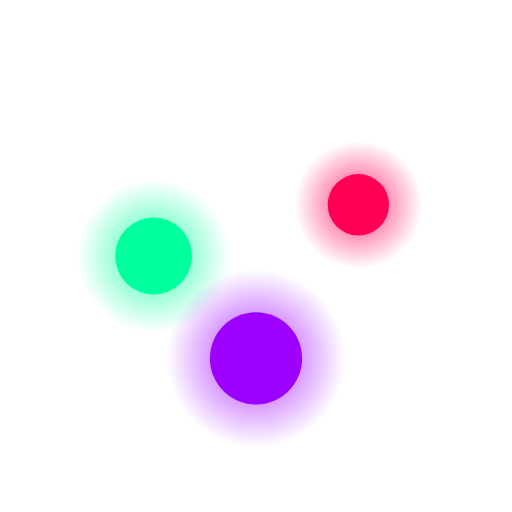
t = 0.00 s
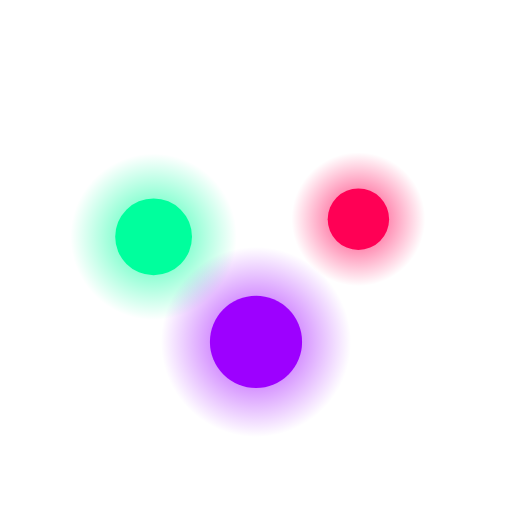
t = 0.75 s
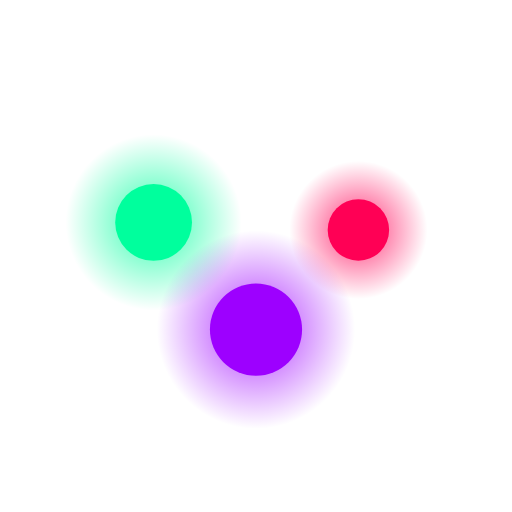
t = 1.31 s
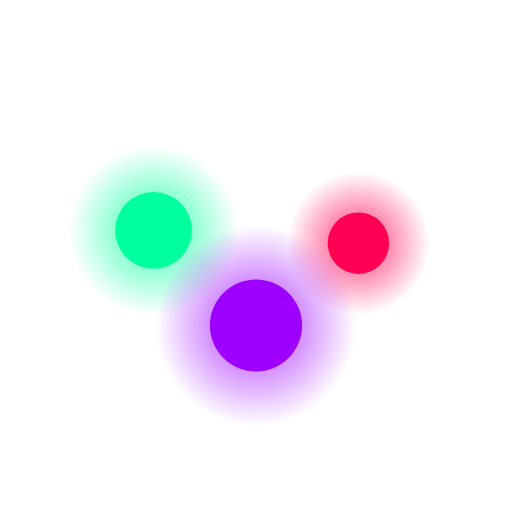
t = 2.00 s
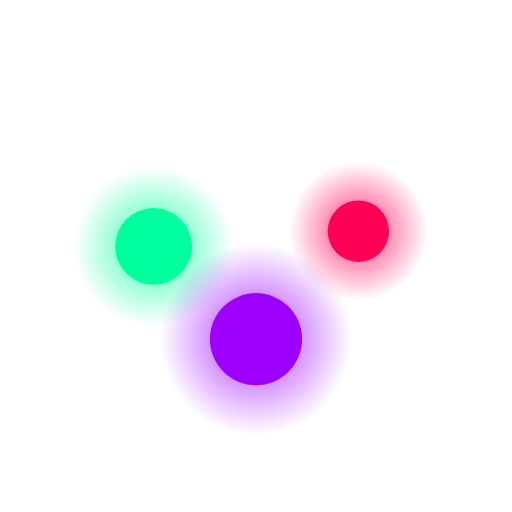
t = 2.63 s
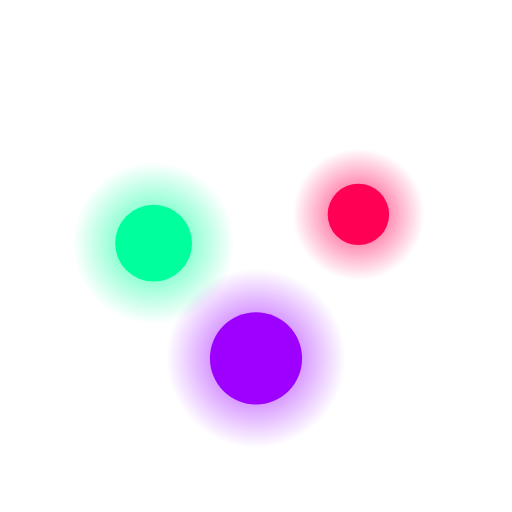
t = 3.50 s

The animated SVG that drew these frames (rendered in a browser with its animation timeline set to each time). Animation: 9 SMIL elements (animate=9); one cycle of 4.00 s, repeats indefinitely.

<svg width="200" height="200" viewBox="0 0 200 200" xmlns="http://www.w3.org/2000/svg">
  <defs>
    <radialGradient id="greenGlow" cx="50%" cy="50%" r="50%">
      <stop offset="0%" stop-color="#00ff9d" stop-opacity="0.8" />
      <stop offset="100%" stop-color="#00ff9d" stop-opacity="0" />
    </radialGradient>
    <radialGradient id="redGlow" cx="50%" cy="50%" r="50%">
      <stop offset="0%" stop-color="#ff0055" stop-opacity="0.8" />
      <stop offset="100%" stop-color="#ff0055" stop-opacity="0" />
    </radialGradient>
    <radialGradient id="violetGlow" cx="50%" cy="50%" r="50%">
      <stop offset="0%" stop-color="#9d00ff" stop-opacity="0.8" />
      <stop offset="100%" stop-color="#9d00ff" stop-opacity="0" />
    </radialGradient>
  </defs>
  
  <!-- Green Ball -->
  <g>
    <circle cx="60" cy="100" r="30" fill="url(#greenGlow)">
      <animate attributeName="cy" values="100;85;100" dur="3s" repeatCount="indefinite" />
      <animate attributeName="r" values="30;35;30" dur="3s" repeatCount="indefinite" />
    </circle>
    <circle cx="60" cy="100" r="15" fill="#00ff9d">
      <animate attributeName="cy" values="100;85;100" dur="3s" repeatCount="indefinite" />
    </circle>
  </g>

  <!-- Red Ball -->
  <g>
    <circle cx="140" cy="80" r="25" fill="url(#redGlow)">
      <animate attributeName="cy" values="80;95;80" dur="4s" repeatCount="indefinite" />
      <animate attributeName="r" values="25;28;25" dur="4s" repeatCount="indefinite" />
    </circle>
    <circle cx="140" cy="80" r="12" fill="#ff0055">
      <animate attributeName="cy" values="80;95;80" dur="4s" repeatCount="indefinite" />
    </circle>
  </g>

  <!-- Violet Ball -->
  <g>
    <circle cx="100" cy="140" r="35" fill="url(#violetGlow)">
      <animate attributeName="cy" values="140;125;140" dur="3.5s" repeatCount="indefinite" />
      <animate attributeName="r" values="35;40;35" dur="3.5s" repeatCount="indefinite" />
    </circle>
    <circle cx="100" cy="140" r="18" fill="#9d00ff">
      <animate attributeName="cy" values="140;125;140" dur="3.5s" repeatCount="indefinite" />
    </circle>
  </g>
</svg>
